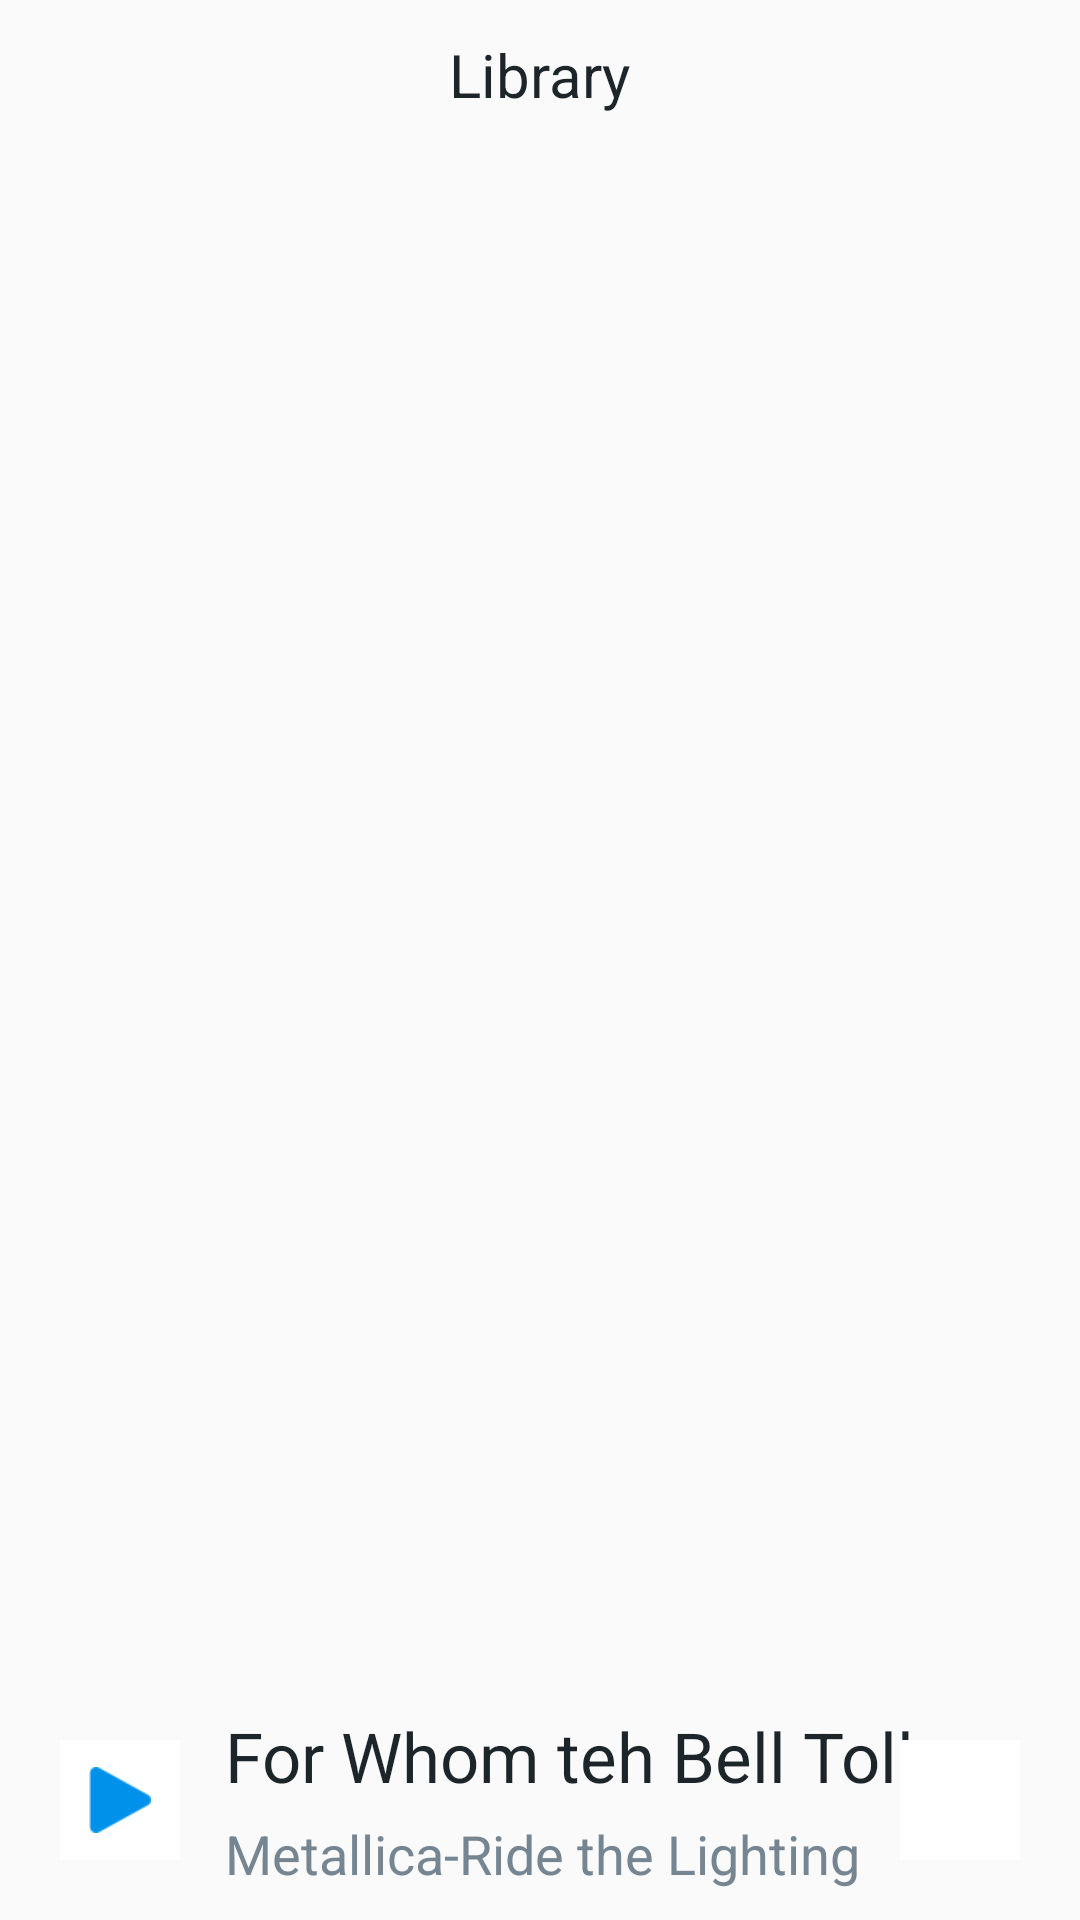

Produce the Android XML layout that renders to this screen, including the resource entries it uses.
<!-- AndroidManifest.xml: application theme AppTheme -->
<!-- res/layout/fragment_library.xml -->
<?xml version="1.0" encoding="utf-8"?>
<RelativeLayout xmlns:android="http://schemas.android.com/apk/res/android"
    android:layout_width="match_parent"
    android:layout_height="match_parent">
    <RelativeLayout
        android:id="@+id/title_libray"
        android:layout_width="match_parent"
        android:layout_height="50dp">
        <TextView
            android:layout_width="wrap_content"
            android:layout_height="wrap_content"
            android:text="Library"
            android:textSize="20sp"
            android:textColor="#FF1C252A"
            android:layout_centerHorizontal="true"
            android:layout_centerVertical="true"/>
    </RelativeLayout>

    <androidx.recyclerview.widget.RecyclerView
        android:id="@+id/rec_library"
        android:layout_width="match_parent"
        android:layout_height="match_parent"
        android:layout_below="@+id/title_libray"
        android:layout_marginTop="0dp" />
    <RelativeLayout
        android:id="@+id/listen1"
        android:layout_width="match_parent"
        android:layout_height="80dp"
        android:layout_alignParentBottom="true">
        <ImageButton
            android:background="#ffff"
            android:id="@+id/ibtn_playorpause_home1"
            android:layout_width="40dp"
            android:layout_height="40dp"
            android:src="@mipmap/pb"
            android:layout_centerVertical="true"
            android:layout_marginLeft="20dp"/>

        <TextView
            android:id="@+id/home_name1"
            android:layout_width="wrap_content"
            android:layout_height="wrap_content"
            android:layout_marginStart="15dp"
            android:layout_alignParentTop="true"
            android:layout_marginTop="10dp"
            android:layout_toEndOf="@+id/ibtn_playorpause_home1"
            android:clickable="true"
            android:text="For Whom teh Bell Tolls"
            android:textColor="#FF1C252A"
            android:textSize="23sp"/>
        <TextView
            android:id="@+id/home_ablum1"
            android:layout_width="wrap_content"
            android:layout_height="wrap_content"
            android:layout_marginStart="15dp"
            android:layout_alignParentBottom="true"
            android:layout_marginBottom="10dp"
            android:layout_toEndOf="@+id/ibtn_playorpause_home1"
            android:clickable="true"
            android:text="Metallica-Ride the Lighting"
            android:textColor="#FF758692"
            android:textSize="18sp">

        </TextView>
        <ImageButton
            android:background="#ffff"
            android:src="@mipmap/dots"
            android:id="@+id/into1"
            android:layout_centerVertical="true"
            android:layout_alignParentRight="true"
            android:layout_marginRight="20dp"
            android:layout_width="40dp"
            android:layout_height="40dp"/>
    </RelativeLayout>

</RelativeLayout>
<!-- resources referenced by this layout -->
<resources>
  <!-- mipmap pb: png bitmap (mipmap-xhdpi, 688 bytes) -->
  <style name="AppTheme" parent="Theme.AppCompat.Light.DarkActionBar">
          
          <item name="colorPrimary">@color/colorPrimary</item>
          <item name="colorPrimaryDark">@color/colorPrimaryDark</item>
          <item name="colorAccent">@color/colorAccent</item>
      </style>
  <!-- not gathered from this repository: default colours our renderer supplied (Android Studio template values) -->
  <color name="colorPrimary">#FF6200EE</color>
  <color name="colorPrimaryDark">#FF3700B3</color>
  <color name="colorAccent">#FF03DAC5</color>
</resources>
